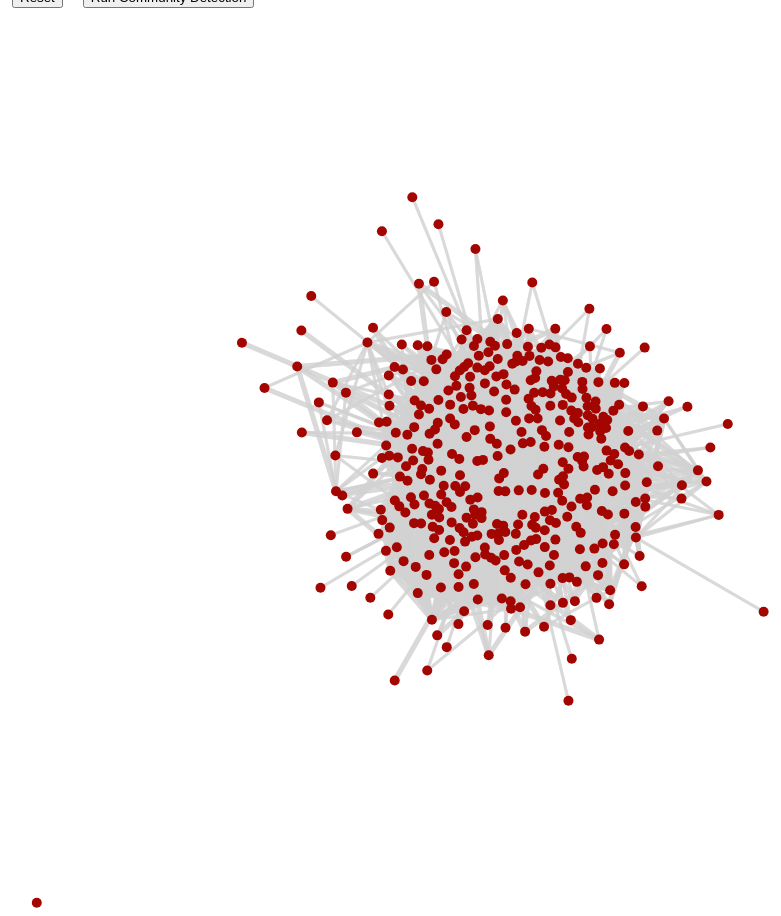
D3 v3 page, settled after 480 driven frames (8 s of simulated time); the page loaded 2 data file(s).



var node_data, edge_data;




// Use Promises to wait for both CSV files to load before continuing

Promise.all([

  new Promise(function(resolve) {

    d3.text("nodes1.csv", function(text) {

      node_data = d3.csv.parse(text).map(function(d) {
        return +d['id'];

      });

      console.log('Input Node Data', node_data);

      resolve(node_data);

    });

  }),

  new Promise(function(resolve) {

    d3.text("EdgeDataInt.csv", function(text) {

      edge_data = d3.csv.parse(text).map(function(d) {

  return {

    source:  +d.source,

    target:  +d.target,

    weight: isNaN(+d.weight) ? 0.1 : +d.weight

  };

});





      resolve(edge_data);

    });

  })

]).then(function(results) {

  var node_data = results[0];
  var original_node_data = d3.entries(node_data);

  var edge_data = results[1];
/*
  for(let i = 0; i < edge_data.length; i++){
	edge_data[i].source = original_node_data[+edge_data[i].source - 1];

	//console.log("edge_data source is " + node_data[+edge_data[i].source + 1]);
	edge_data[i].target = original_node_data[+edge_data[i].target - 1];
  }
*/  
      console.log('Input Edge Data', edge_data);

  var community = jLouvain().nodes(node_data).edges(edge_data);

  console.log('community after var', community);




  //Drawing code

  var width = 900;

  var height = 900;





  console.log('edge data before weight', edge_data)




  var max_weight = d3.max(edge_data, function (d) {

    return d.weight

  });

  var weight_scale = d3.scale.linear().domain([0, max_weight]).range([1, 5]);




  var force = d3.layout.force()

    .charge(-100)

    .linkDistance(100)

    .size([width, height]);




  var svg = d3.select("body").append("svg")

    .attr("width", width)

    .attr("height", height);

  console.log('original node before force node', original_node_data);

  console.log('edge before links()', edge_data);




  force.nodes(original_node_data)

    .links(edge_data)
	.alpha(0.1)
    .start();
	



  var link = svg.selectAll(".link")

    .data(edge_data)

    .enter().append("line")

    .attr("class", "link")

    .style("stroke-width", function (d) {

      return weight_scale(d.weight);

    })
	.style("stroke", "#D3D3D3")
	.style("stroke-opacity", 0.6);
;




  var node = svg.selectAll(".node")

    .data(force.nodes())

    .enter().append("circle")

    .attr("class", "node")

    .attr("r", 5)

    .style("fill", '#a30500')

    .call(force.drag);




  force.on("tick", function () {

    link.attr("x1", function (d) {

        return d.source.x;

      })

      .attr("y1", function (d) {

        return d.source.y;

      })

      .attr("x2", function (d) {

        return d.target.x;

      })

      .attr("y2", function (d) {

        return d.target.y;

      });




    node.attr("cx", function (d) {

        return d.x;

      })

      .attr("cy", function (d) {

        return d.y;

      });

  });




  d3.select('#comm_detect').on('click', function () {

    //Communnity detection on click event

    var community_assignment_result = community();

    var node_ids = Object.keys(community_assignment_result);

    console.log('node ids w keys', node_ids);




    console.log('Resulting Community Data', community_assignment_result);




    var max_community_number = 0;

    node_ids.forEach(function (d) {

      original_node_data[d].community = community_assignment_result[d];

      max_community_number = max_community_number < community_assignment_result[d] ?

        community_assignment_result[d] : max_community_number;

    });




    console.log(max_community_number);




    var color = d3.scale.category20().domain(d3.range([0, max_community_number]));




    d3.selectAll('.node')

      .data(original_node_data)

      .style('fill', function (d) {

        return color(d.community);

      })

  });

  d3.select('#reset_btn').on('click', function () {

    d3.selectAll('.node')

      .data(original_node_data)

      .style('fill', '#a30500');

  });

});


// ── jLouvain.js
/* 
 Author: Corneliu S. (github.com/upphiminn)

 This is a javascript implementation of the Louvain
 community detection algorithm (http://arxiv.org/abs/0803.0476)
 Based on https://bitbucket.org/taynaud/python-louvain/overview

 Code style is very imperative, I know :)
 */

// Constants
const __PASS_MAX = -1;
const __MIN = 0.0000001;

let original_graph_nodes;
let original_graph_edges;
let original_graph = {};
let partition_init;
let edge_index = {};

//Helpers
function make_set(array) {
	const set = {};

	array.forEach(function(d, i) {
		set[d] = true;
	});

	return Object.keys(set);
}

function obj_values(obj) {
	const vals = [];

	for (let key in obj) {
		if (obj.hasOwnProperty(key)) {
			vals.push(obj[key]);
		}
	}

	return vals;
}

function get_degree_for_node(graph, node) {
	const neighbours = graph._assoc_mat[node] ? Object.keys(graph._assoc_mat[node]) : [];
	let weight = 0;

	neighbours.forEach(function(neighbour, i) {
		let value = graph._assoc_mat[node][neighbour] || 1;
		if (node === neighbour) {
			value *= 2;
		}
		weight += value;
	});

	return weight;
}

function get_neighbours_of_node(graph, node) {
	if (typeof graph._assoc_mat[node] === 'undefined') {
		return [];
	}

	let neighbours = Object.keys(graph._assoc_mat[node]);

	return neighbours;
}

function get_edge_weight(graph, node1, node2) {
	return graph._assoc_mat[node1] ? graph._assoc_mat[node1][node2] : undefined;
}

function get_graph_size(graph) {
	let size = 0;

	graph.edges.forEach(function(edge) {
		size += edge.weight;
	});

	return size;
}

function add_edge_to_graph(graph, edge) {
	update_assoc_mat(graph, edge);

	if (edge_index[edge.source + '_' + edge.target]) {
		graph.edges[edge_index[edge.source + '_' + edge.target]].weight = edge.weight;
	} else {
		graph.edges.push(edge);
		edge_index[edge.source + '_' + edge.target] = graph.edges.length - 1;
	}
}

function make_assoc_mat(edge_list) {
	const mat = {};

	edge_list.forEach(function(edge, i) {
		mat[edge.source] = mat[edge.source] || {};
		mat[edge.source][edge.target] = edge.weight;
		mat[edge.target] = mat[edge.target] || {};
		mat[edge.target][edge.source] = edge.weight;
	});

	return mat;
}

function update_assoc_mat(graph, edge) {
	graph._assoc_mat[edge.source] = graph._assoc_mat[edge.source] || {};
	graph._assoc_mat[edge.source][edge.target] = edge.weight;
	graph._assoc_mat[edge.target] = graph._assoc_mat[edge.target] || {};
	graph._assoc_mat[edge.target][edge.source] = edge.weight;
}

function clone(obj) {
	if (obj === null || typeof obj !== 'object') {
		return obj;
	}

	let temp = obj.constructor();

	for (let key in obj) {
		temp[key] = clone(obj[key]);
	}

	return temp;
}

//Core-Algorithm Related
function init_status(graph, status, part) {
	status['nodes_to_com'] = {};
	status['total_weight'] = 0;
	status['internals'] = {};
	status['degrees'] = {};
	status['gdegrees'] = {};
	status['loops'] = {};
	status['total_weight'] = get_graph_size(graph);

	if (typeof part === 'undefined') {
		graph.nodes.forEach(function(node, i) {
			status.nodes_to_com[node] = i;

			let deg = get_degree_for_node(graph, node);

			if (deg < 0) {
				throw new TypeError('Graph should only have positive weights.');
			}

			status.degrees[i] = deg;
			status.gdegrees[node] = deg;
			status.loops[node] = get_edge_weight(graph, node, node) || 0;
			status.internals[i] = status.loops[node];
		});
	} else {
		graph.nodes.forEach(function(node, i) {
			const com = part[node];
			status.nodes_to_com[node] = com;
			const deg = get_degree_for_node(graph, node);
			status.degrees[com] = (status.degrees[com] || 0) + deg;
			status.gdegrees[node] = deg;
			let inc = 0.0;
			let neighbours = get_neighbours_of_node(graph, node);

			neighbours.forEach(function(neighbour) {
				const weight = graph._assoc_mat[node][neighbour];

				if (weight <= 0) {
					throw new TypeError('Graph should only have positive weights.');
				}

				if (part[neighbour] === com) {
					if (neighbour === node) {
						inc += weight;
					} else {
						inc += weight / 2.0;
					}
				}
			});

			status.internals[com] = (status.internals[com] || 0) + inc;
		});
	}
}

function __modularity(status) {
	const links = status.total_weight;
	let result = 0.0;
	const communities = make_set(obj_values(status.nodes_to_com));

	communities.forEach(function(com, i) {
		const in_degree = status.internals[com] || 0;
		const degree = status.degrees[com] || 0;
		if (links > 0) {
			result = result + in_degree / links - Math.pow(degree / (2.0 * links), 2);
		}
	});

	return result;
}

function __neighcom(node, graph, status) {
	// compute the communities in the neighb. of the node, with the graph given by
	// node_to_com
	const weights = {};
	const neighboorhood = get_neighbours_of_node(graph, node); //make iterable;

	neighboorhood.forEach(function(neighbour) {
		if (neighbour !== node) {
			const weight = graph._assoc_mat[node][neighbour] || 1;
			const neighbourcom = status.nodes_to_com[neighbour];
			weights[neighbourcom] = (weights[neighbourcom] || 0) + weight;
		}
	});

	return weights;
}

function __insert(node, com, weight, status) {
	// insert node into com and modify status
	status.nodes_to_com[node] = +com;
	status.degrees[com] = (status.degrees[com] || 0) + (status.gdegrees[node] || 0);
	status.internals[com] = (status.internals[com] || 0) + weight + (status.loops[node] || 0);
}

function __remove(node, com, weight, status) {
	//remove node from com and modify status
	status.degrees[com] = (status.degrees[com] || 0) - (status.gdegrees[node] || 0);
	status.internals[com] = (status.internals[com] || 0) - weight - (status.loops[node] || 0);
	status.nodes_to_com[node] = -1;
}

function __renumber(dict) {
	let count = 0;
	const ret = clone(dict); //deep copy :)
	const new_values = {};
	const dict_keys = Object.keys(dict);

	dict_keys.forEach(function(key) {
		const value = dict[key];
		let new_value = typeof new_values[value] === 'undefined' ? -1 : new_values[value];

		if (new_value === -1) {
			new_values[value] = count;
			new_value = count;
			count = count + 1;
		}

		ret[key] = new_value;
	});

	return ret;
}

function __one_level(graph, status) {
	//Compute one level of the Communities Dendogram.
	let modif = true;
	let nb_pass_done = 0;
	let cur_mod = __modularity(status);
	let new_mod = cur_mod;

	while (modif && nb_pass_done !== __PASS_MAX) {
		cur_mod = new_mod;
		modif = false;
		nb_pass_done += 1;

		graph.nodes.forEach(function(node, i) {
			let com_node = status.nodes_to_com[node];
			let degc_totw = (status.gdegrees[node] || 0) / (status.total_weight * 2.0);
			let neigh_communities = __neighcom(node, graph, status);
			__remove(node, com_node, neigh_communities[com_node] || 0.0, status);
			let best_com = com_node;
			let best_increase = 0;
			const neigh_communities_entries = Object.keys(neigh_communities); // make iterable;

			neigh_communities_entries.forEach(function(com) {
				const incr = neigh_communities[com] - (status.degrees[com] || 0.0) * degc_totw;

				if (incr > best_increase) {
					best_increase = incr;
					best_com = com;
				}
			});

			__insert(node, best_com, neigh_communities[best_com] || 0, status);

			if (best_com !== com_node) {
				modif = true;
			}
		});

		new_mod = __modularity(status);

		if (new_mod - cur_mod < __MIN) {
			break;
		}
	}
}

function induced_graph(partition, graph) {
	const ret = { nodes: [], edges: [], _assoc_mat: {} };
	let w_prec, weight;
	//add nodes from partition values
	const partition_values = obj_values(partition);
	ret.nodes = ret.nodes.concat(make_set(partition_values)); //make set

	graph.edges.forEach(function(edge, i) {
		weight = edge.weight || 1;
		const com1 = partition[edge.source];
		const com2 = partition[edge.target];
		w_prec = get_edge_weight(ret, com1, com2) || 0;
		const new_weight = w_prec + weight;
		add_edge_to_graph(ret, { source: com1, target: com2, weight: new_weight });
	});

	edge_index = {};

	return ret;
}

function partition_at_level(dendogram, level) {
	let partition = clone(dendogram[0]);

	for (let i = 1; i < level + 1; i++) {
		Object.keys(partition).forEach(function(key, j) {
			let node = key;
			let com = partition[key];
			partition[node] = dendogram[i][com];
		});
	}

	return partition;
}

function generate_dendogram(graph, part_init) {
	if (graph.edges.length === 0) {
		const part = {};
		graph.nodes.forEach(function(node) {
			part[node] = node;
		});

		return part;
	}

	const status = {};

	init_status(original_graph, status, part_init);
	let mod = __modularity(status);
	const status_list = [];
	__one_level(original_graph, status);
	let new_mod = __modularity(status);
	let partition = __renumber(status.nodes_to_com);
	status_list.push(partition);
	mod = new_mod;
	let current_graph = induced_graph(partition, original_graph);
	init_status(current_graph, status);

	while (true) {
		__one_level(current_graph, status);
		new_mod = __modularity(status);
		if (new_mod - mod < __MIN) {
			break;
		}

		partition = __renumber(status.nodes_to_com);
		status_list.push(partition);

		mod = new_mod;
		current_graph = induced_graph(partition, current_graph);
		init_status(current_graph, status);
	}

	return status_list;
}

(function(root, factory) {
	if (typeof define === 'function' && define.amd) {
		// AMD. Register as an anonymous module.
		define([], factory);
	} else if (typeof module === 'object' && module.exports) {
		// Node. Does not work with strict CommonJS, but
		// only CommonJS-like environments that support module.exports,
		// like Node.
		module.exports = factory();
	} else {
		// Browser globals (root is window)
		root.jLouvain = factory();
	}
})(typeof self !== 'undefined' ? self : this, function() {
	// Just return a value to define the module export.
	// This example returns an object, but the module
	// can return a function as the exported value.
	return function() {
		const core = function() {
			const dendogram = generate_dendogram(original_graph, partition_init);

			return partition_at_level(dendogram, dendogram.length - 1);
		};

		core.nodes = function(nds) {
			if (arguments.length > 0) {
				original_graph_nodes = nds;
			}

			return core;
		};

		core.edges = function(edgs) {
			if (typeof original_graph_nodes === 'undefined') {
				throw new TypeError('Graph nodes are undefined');
			}

			if (arguments.length > 0) {
				original_graph_edges = edgs;
				let assoc_mat = make_assoc_mat(edgs);
				original_graph = {
					nodes: original_graph_nodes,
					edges: original_graph_edges,
					_assoc_mat: assoc_mat
				};
			}

			return core;
		};

		core.partition_init = function(prttn) {
			if (arguments.length > 0) {
				partition_init = prttn;
			}
			return core;
		};

		return core;
	};
});

### data: nodes1.csv
?id, handle, colour
0, null, null
1, 100pctgraeme, white
2, 1346Maitreyee, white
3, 25radtkekatie, white
4, ARG_tech, white
5, AT_Andy, white
6, A_McCurrach, white
7, AberdeenPhysics, white
8, AbertayGameLab, white
9, Aberystwythuni, white
10, AboYazanMHM2, white
11, Al3abeerr, white
12, AlQallaf, white
13, AlessandriniAnd, white
14, Allensmith81, white
15, AlqalafA7mad, white
16, AlvaComputing, white
17, AndyCobley, white
18, AngusDLO, white
19, Ariatahn, white
20, AshtonMcGillUK, white
21, Autophagozoom, white
22, BBCGraemeO, white
23, BBC_News_Labs, white
24, BCT_carnoustie, white
25, BESiDEResearch, white
26, BaggyRabbit, white
27, BathAcComputing, white
28, BeccaMac2200, white
29, BenHDx, white
30, Biol_Chem_Phys, white
31, Brian_McNicoll, white
32, CASScotland, white
33, CIRCA_StAndrews, white
34, CLSPA, white
35, CMmadster, white
36, CTUDundee, white
37, C_JWatson, white
38, Caroline_McC, white
39, ChantyG23, white
40, ChristinaMoir, white
41, ClaireDufour_, white
42, CodingLorna, white
43, CodioHQ, white
44, Colin_GJ, white
45, ComputingRGU, white
46, ConvergeC, white
47, DDU_Dundee, white
48, DJCAD, white
49, DJCADanimation, white
50, DUCSDundee, white
51, DUVGS, white
52, DarrenSSLester, white
53, DataLabScotland, white
54, DavidHolmes28, white
55, Deniska_milk, white
56, DennyComputing, white
57, DesigninAction, white
58, DominosDundee, white
59, DuffusHoweRFC, white
... 379 more rows

### data: EdgeDataInt.csv
source, target, weight
1, 32, 0.1
1, 76, 0.1
1, 118, 0.2
1, 127, 0.1
1, 153, 0.2
1, 165, 0.1
1, 170, 0.2
1, 225, 0.1
1, 262, 0.2
1, 279, 0.2
1, 293, 0.1
1, 353, 0.1
1, 381, 0.2
1, 394, 0.2
1, 399, 0.1
2, 60, 0.1
2, 271, 0.1
3, 60, 0.1
3, 66, 0.2
3, 108, 0.1
3, 161, 0.1
3, 178, 0.1
3, 182, 0.1
3, 197, 0.1
3, 228, 0.1
3, 354, 0.1
3, 424, 0.1
4, 17, 0.1
4, 76, 0.1
4, 128, 0.1
4, 129, 0.1
4, 165, 0.2
4, 193, 0.1
4, 194, 0.2
4, 195, 0.2
4, 221, 0.1
4, 235, 0.2
4, 247, 0.1
4, 253, 0.1
4, 271, 0.2
4, 319, 0.2
4, 341, 0.2
4, 343, 0.1
5, 17, 0.1
5, 48, 0.2
5, 60, 0.1
5, 69, 0.1
5, 77, 0.1
5, 92, 0.1
5, 108, 0.2
5, 145, 0.2
5, 161, 0.2
5, 178, 0.2
5, 182, 0.2
5, 191, 0.2
5, 192, 0.1
5, 197, 0.2
5, 228, 0.2
5, 237, 0.2
5, 257, 0.2
... 10,790 more rows